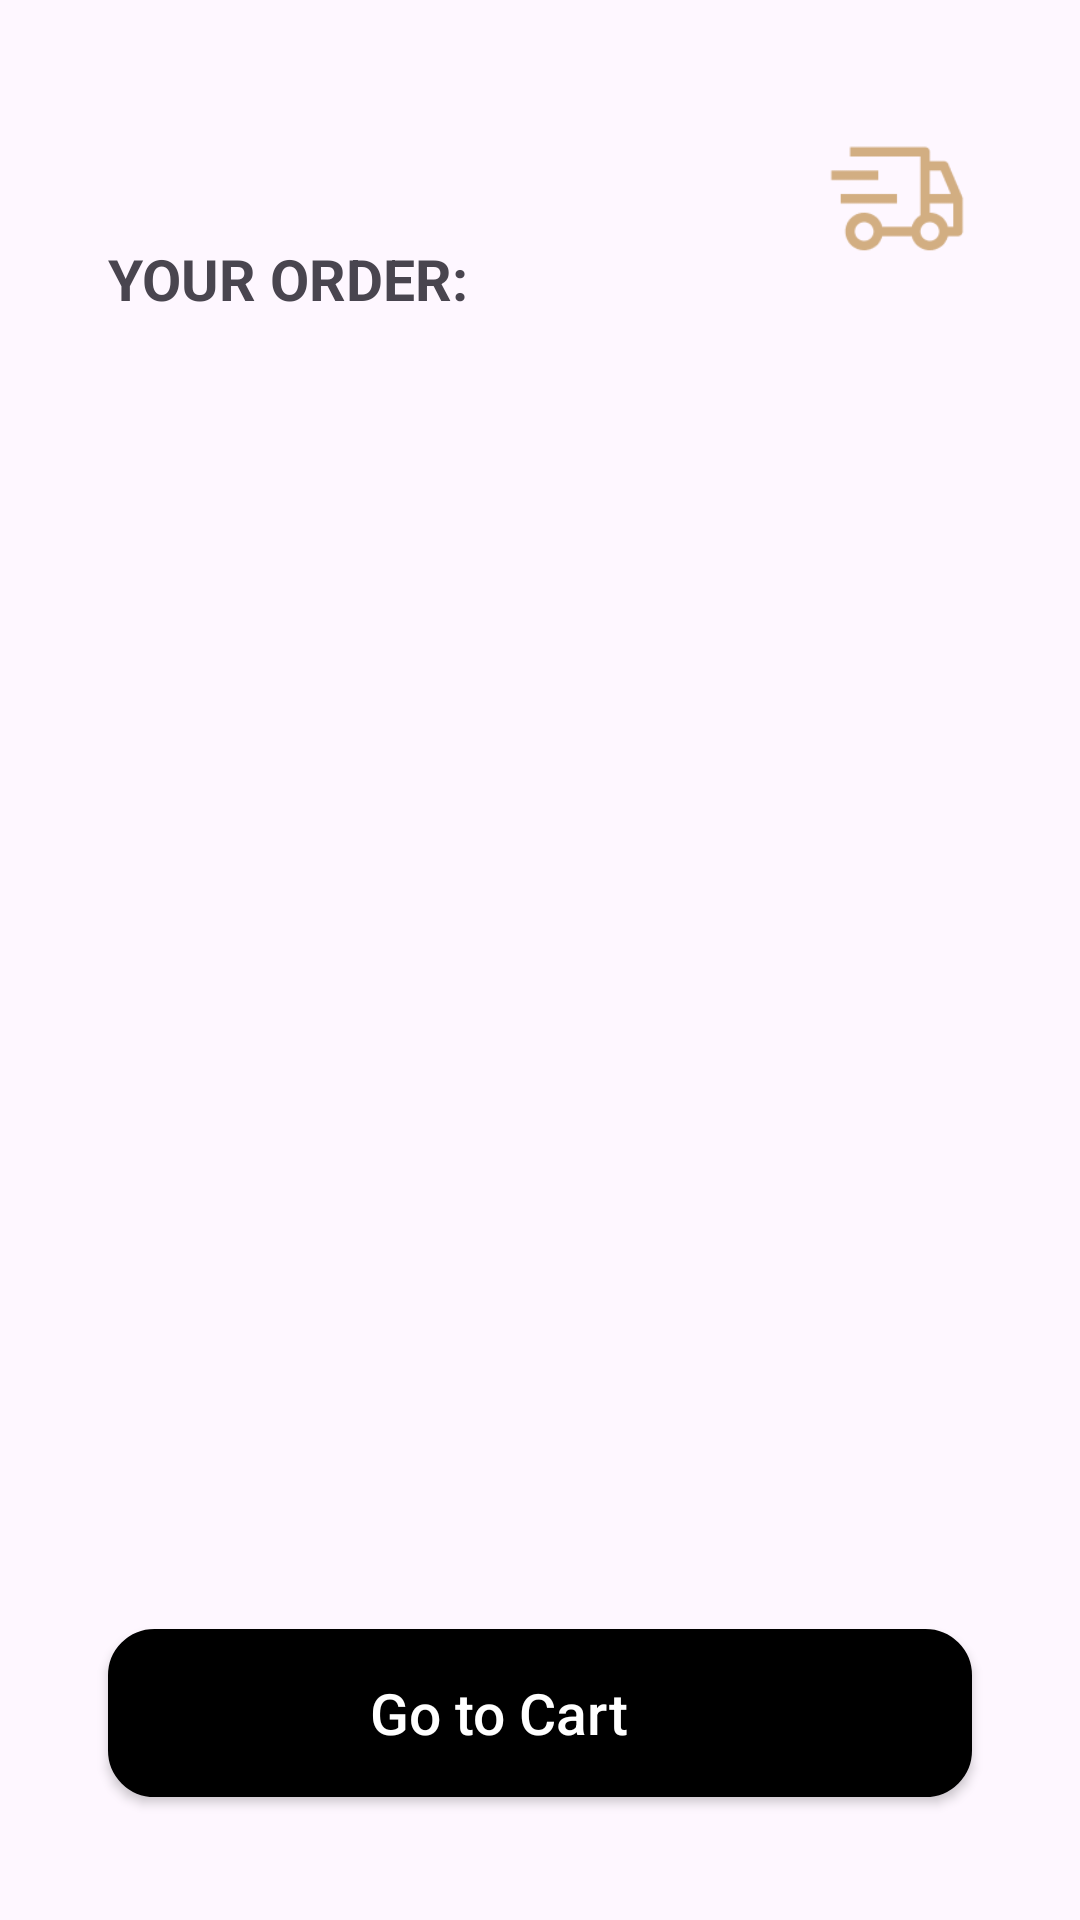

The Android layout XML behind this screen, and the referenced resources:
<!-- AndroidManifest.xml: application theme Theme.AndroidAppFinal -->
<!-- res/layout/fragment_cart.xml -->
<?xml version="1.0" encoding="utf-8"?>
<androidx.constraintlayout.widget.ConstraintLayout xmlns:android="http://schemas.android.com/apk/res/android"
    xmlns:app="http://schemas.android.com/apk/res-auto"
    android:layout_width="match_parent"
    android:layout_height="match_parent"
    xmlns:tools="http://schemas.android.com/tools"
    android:padding="16dp">

    <TextView
        android:id="@+id/tv_order_title"
        android:layout_width="wrap_content"
        android:layout_height="wrap_content"
        android:layout_marginStart="20dp"
        android:layout_marginTop="64dp"
        android:text="YOUR ORDER:"
        android:textSize="19sp"
        android:textStyle="bold"
        app:layout_constraintStart_toStartOf="parent"
        app:layout_constraintTop_toTopOf="parent" />

    <ImageView
        android:id="@+id/iv_delivery_icon"
        android:layout_width="50dp"
        android:layout_height="50dp"
        android:layout_marginEnd="20dp"
        android:contentDescription="Delivery Icon"
        android:src="@drawable/ic_carbon_delivery"
        android:layout_marginBottom="-10dp"
        app:layout_constraintEnd_toEndOf="parent"
        app:layout_constraintBottom_toTopOf="@+id/tv_order_title" />

    <androidx.recyclerview.widget.RecyclerView
        android:id="@+id/rv_cart_items"
        android:layout_width="0dp"
        android:layout_height="500dp"
        android:layout_marginTop="28dp"
        android:layout_marginLeft="20dp"
        android:layout_marginRight="20dp"
        app:layout_constraintEnd_toEndOf="parent"
        app:layout_constraintHorizontal_bias="0.0"
        app:layout_constraintStart_toStartOf="parent"
        tools:listitem="@layout/item_favourite"
        app:layout_constraintTop_toBottomOf="@id/tv_order_title" />

    <TextView
        android:id="@+id/tv_total"
        android:layout_width="wrap_content"
        android:layout_height="wrap_content"
        android:layout_marginTop="24dp"
        android:text="Total: 14$"
        android:textSize="18sp"
        android:textColor="#CD1B1B"
        android:layout_marginEnd="10dp"
        android:textStyle="bold"
        app:layout_constraintEnd_toEndOf="@+id/btn_go_to_cart"
        app:layout_constraintTop_toBottomOf="@id/rv_cart_items" />

    <androidx.appcompat.widget.AppCompatButton
        android:id="@+id/btn_go_to_cart"
        android:layout_width="0dp"
        android:layout_height="56dp"
        android:layout_marginLeft="20dp"
        android:layout_marginRight="20dp"
        android:layout_marginBottom="25dp"
        android:background="@drawable/bg_go_to_cart"
        android:drawableEnd="@drawable/ic_arrow"
        android:drawablePadding="120dp"
        android:gravity="center"
        android:paddingEnd="28dp"
        android:text="Go to Cart"
        android:textColor="@android:color/white"
        android:textSize="19dp"
        android:textAllCaps="false"
        app:layout_constraintBottom_toBottomOf="parent"
        app:layout_constraintEnd_toEndOf="parent"
        app:layout_constraintStart_toStartOf="parent" />

</androidx.constraintlayout.widget.ConstraintLayout>
<!-- res/layout/item_favourite.xml (included above) -->
<?xml version="1.0" encoding="utf-8"?>
<LinearLayout xmlns:android="http://schemas.android.com/apk/res/android"
    android:layout_width="match_parent"
    android:layout_height="wrap_content"
    xmlns:app="http://schemas.android.com/apk/res-auto"
    android:background="@drawable/edittext_background"
    android:orientation="horizontal"
    android:layout_marginBottom="16dp"
    android:padding="5dp">

    
    <ImageView
        android:id="@+id/productImage"
        android:layout_width="97dp"
        android:layout_height="80dp"
        android:scaleType="centerCrop"
        android:background="@drawable/edittext_background"
        android:clipToOutline="true"
        android:src="@drawable/image_product1"
        app:layout_constraintTop_toTopOf="parent"
        app:layout_constraintStart_toStartOf="parent"
        app:layout_constraintEnd_toEndOf="parent"
        app:layout_constraintDimensionRatio="4:3"/>

    
    <LinearLayout
        android:layout_width="0dp"
        android:layout_height="wrap_content"
        android:layout_weight="1"
        android:orientation="vertical"
        android:paddingStart="12dp">

        
        <TextView
            android:id="@+id/productName"
            android:layout_width="wrap_content"
            android:layout_height="wrap_content"
            android:text="Espresso"
            android:textSize="18sp"
            android:textStyle="bold" />

        
        <TextView
            android:id="@+id/productPrice"
            android:layout_width="wrap_content"
            android:layout_height="wrap_content"
            android:text="2$"
            android:textColor="#000" />

        
        <LinearLayout
            android:id="@+id/layout_favourite_or_quantity"
            android:layout_width="wrap_content"
            android:layout_height="wrap_content"
            android:orientation="horizontal"
            android:layout_marginTop="10dp">

            
            <com.google.android.material.imageview.ShapeableImageView
                android:id="@+id/favouriteIcon"
                android:layout_width="24dp"
                android:layout_height="24dp"
                android:src="@drawable/ic_favorite"
                android:visibility="visible"
                android:scaleType="centerCrop" />
        </LinearLayout>
    </LinearLayout>

    
    <FrameLayout
        android:layout_width="wrap_content"
        android:layout_height="match_parent"
        android:layout_marginRight="5dp">

        
        <LinearLayout
            android:layout_width="wrap_content"
            android:layout_height="24dp"
            android:layout_gravity="top|center_horizontal"
            android:gravity="center"
            android:orientation="horizontal">

            <ImageView
                android:layout_width="18dp"
                android:layout_height="18dp"
                android:src="@drawable/ic_eva"
                android:layout_marginRight="8dp"
                android:contentDescription="Rating icon" />

            <TextView
                android:id="@+id/productRating"
                android:layout_width="wrap_content"
                android:layout_height="match_parent"
                android:text="4.7"
                android:textColor="#59000000"
                android:textStyle="bold"
                android:textSize="15sp"
                android:gravity="center" />
        </LinearLayout>

        
        <LinearLayout
            android:id="@+id/layout_quantity"
            android:layout_width="wrap_content"
            android:layout_height="wrap_content"
            android:orientation="horizontal"
            android:layout_gravity="bottom|end"
            android:layout_marginBottom="4dp"
            android:layout_marginEnd="3dp"
            android:visibility="visible">

            <com.google.android.material.imageview.ShapeableImageView
                android:id="@+id/btn_less"
                android:layout_width="24dp"
                android:layout_height="24dp"
                android:src="@drawable/ic_less"
                android:scaleType="centerCrop"
                android:clickable="true"
                android:focusable="true" />

            <TextView
                android:id="@+id/tv_quantity"
                android:layout_width="wrap_content"
                android:layout_height="wrap_content"
                android:text="2"
                android:textSize="16sp"
                android:layout_marginStart="8dp"
                android:layout_marginEnd="8dp" />

            <com.google.android.material.imageview.ShapeableImageView
                android:id="@+id/btn_add"
                android:layout_width="24dp"
                android:layout_height="24dp"
                android:src="@drawable/ic_add"
                android:scaleType="centerCrop"
                android:clickable="true"
                android:focusable="true" />
        </LinearLayout>
    </FrameLayout>

</LinearLayout>
<!-- resources referenced by this layout -->
<resources>
  <!-- drawable bg_go_to_cart (drawable) -->
  <shape xmlns:android="http://schemas.android.com/apk/res/android" android:shape="rectangle">
      <solid android:color="#000000"/>
      <corners android:radius="15dp"/>
      <stroke android:width="1dp" android:color="#000"/>
  </shape>
  <!-- drawable edittext_background (drawable) -->
  <shape xmlns:android="http://schemas.android.com/apk/res/android" android:shape="rectangle">
      <solid android:color="#FFFFFF"/>
      <corners android:radius="15dp"/>
      <stroke android:width="1dp" android:color="#CCCCCC"/>
  </shape>
  <!-- drawable ic_add: png bitmap (drawable, 552 bytes) -->
  <!-- drawable ic_carbon_delivery: png bitmap (drawable, 2152 bytes) -->
  <!-- drawable ic_eva: png bitmap (drawable, 342 bytes) -->
  <!-- drawable ic_favorite: png bitmap (drawable, 624 bytes) -->
  <!-- drawable ic_less: png bitmap (drawable, 501 bytes) -->
  <!-- drawable image_product1: png bitmap (drawable, 68196 bytes) -->
  <style name="Theme.AndroidAppFinal" parent="Base.Theme.AndroidAppFinal" />
  <style name="Base.Theme.AndroidAppFinal" parent="Theme.Material3.DayNight.NoActionBar">
          
          
      </style>
</resources>
